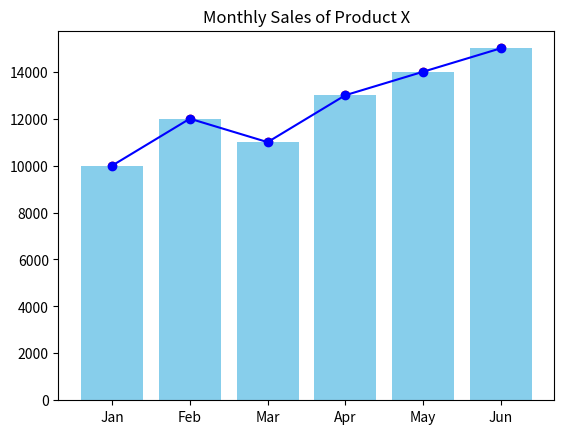

Here is the Python script that generated this plot:
import matplotlib.pyplot as plt
import pandas as pd
data = {
    'Month': ['Jan', 'Feb', 'Mar', 'Apr', 'May', 'Jun'],
    'Sales': [10000, 12000, 11000, 13000, 14000, 15000]
}
df = pd.DataFrame(data)
months = df['Month']
sales = df['Sales']
plt.plot(months, sales, marker='o', color='b', linestyle='-')
plt.title('Monthly Sales of Product X')
plt.show()
plt.scatter(months, sales, color='r')
plt.title('Monthly Sales of Product X')
plt.show()
plt.bar(months, sales, color='skyblue')
plt.title('Monthly Sales of Product X')
plt.show()
